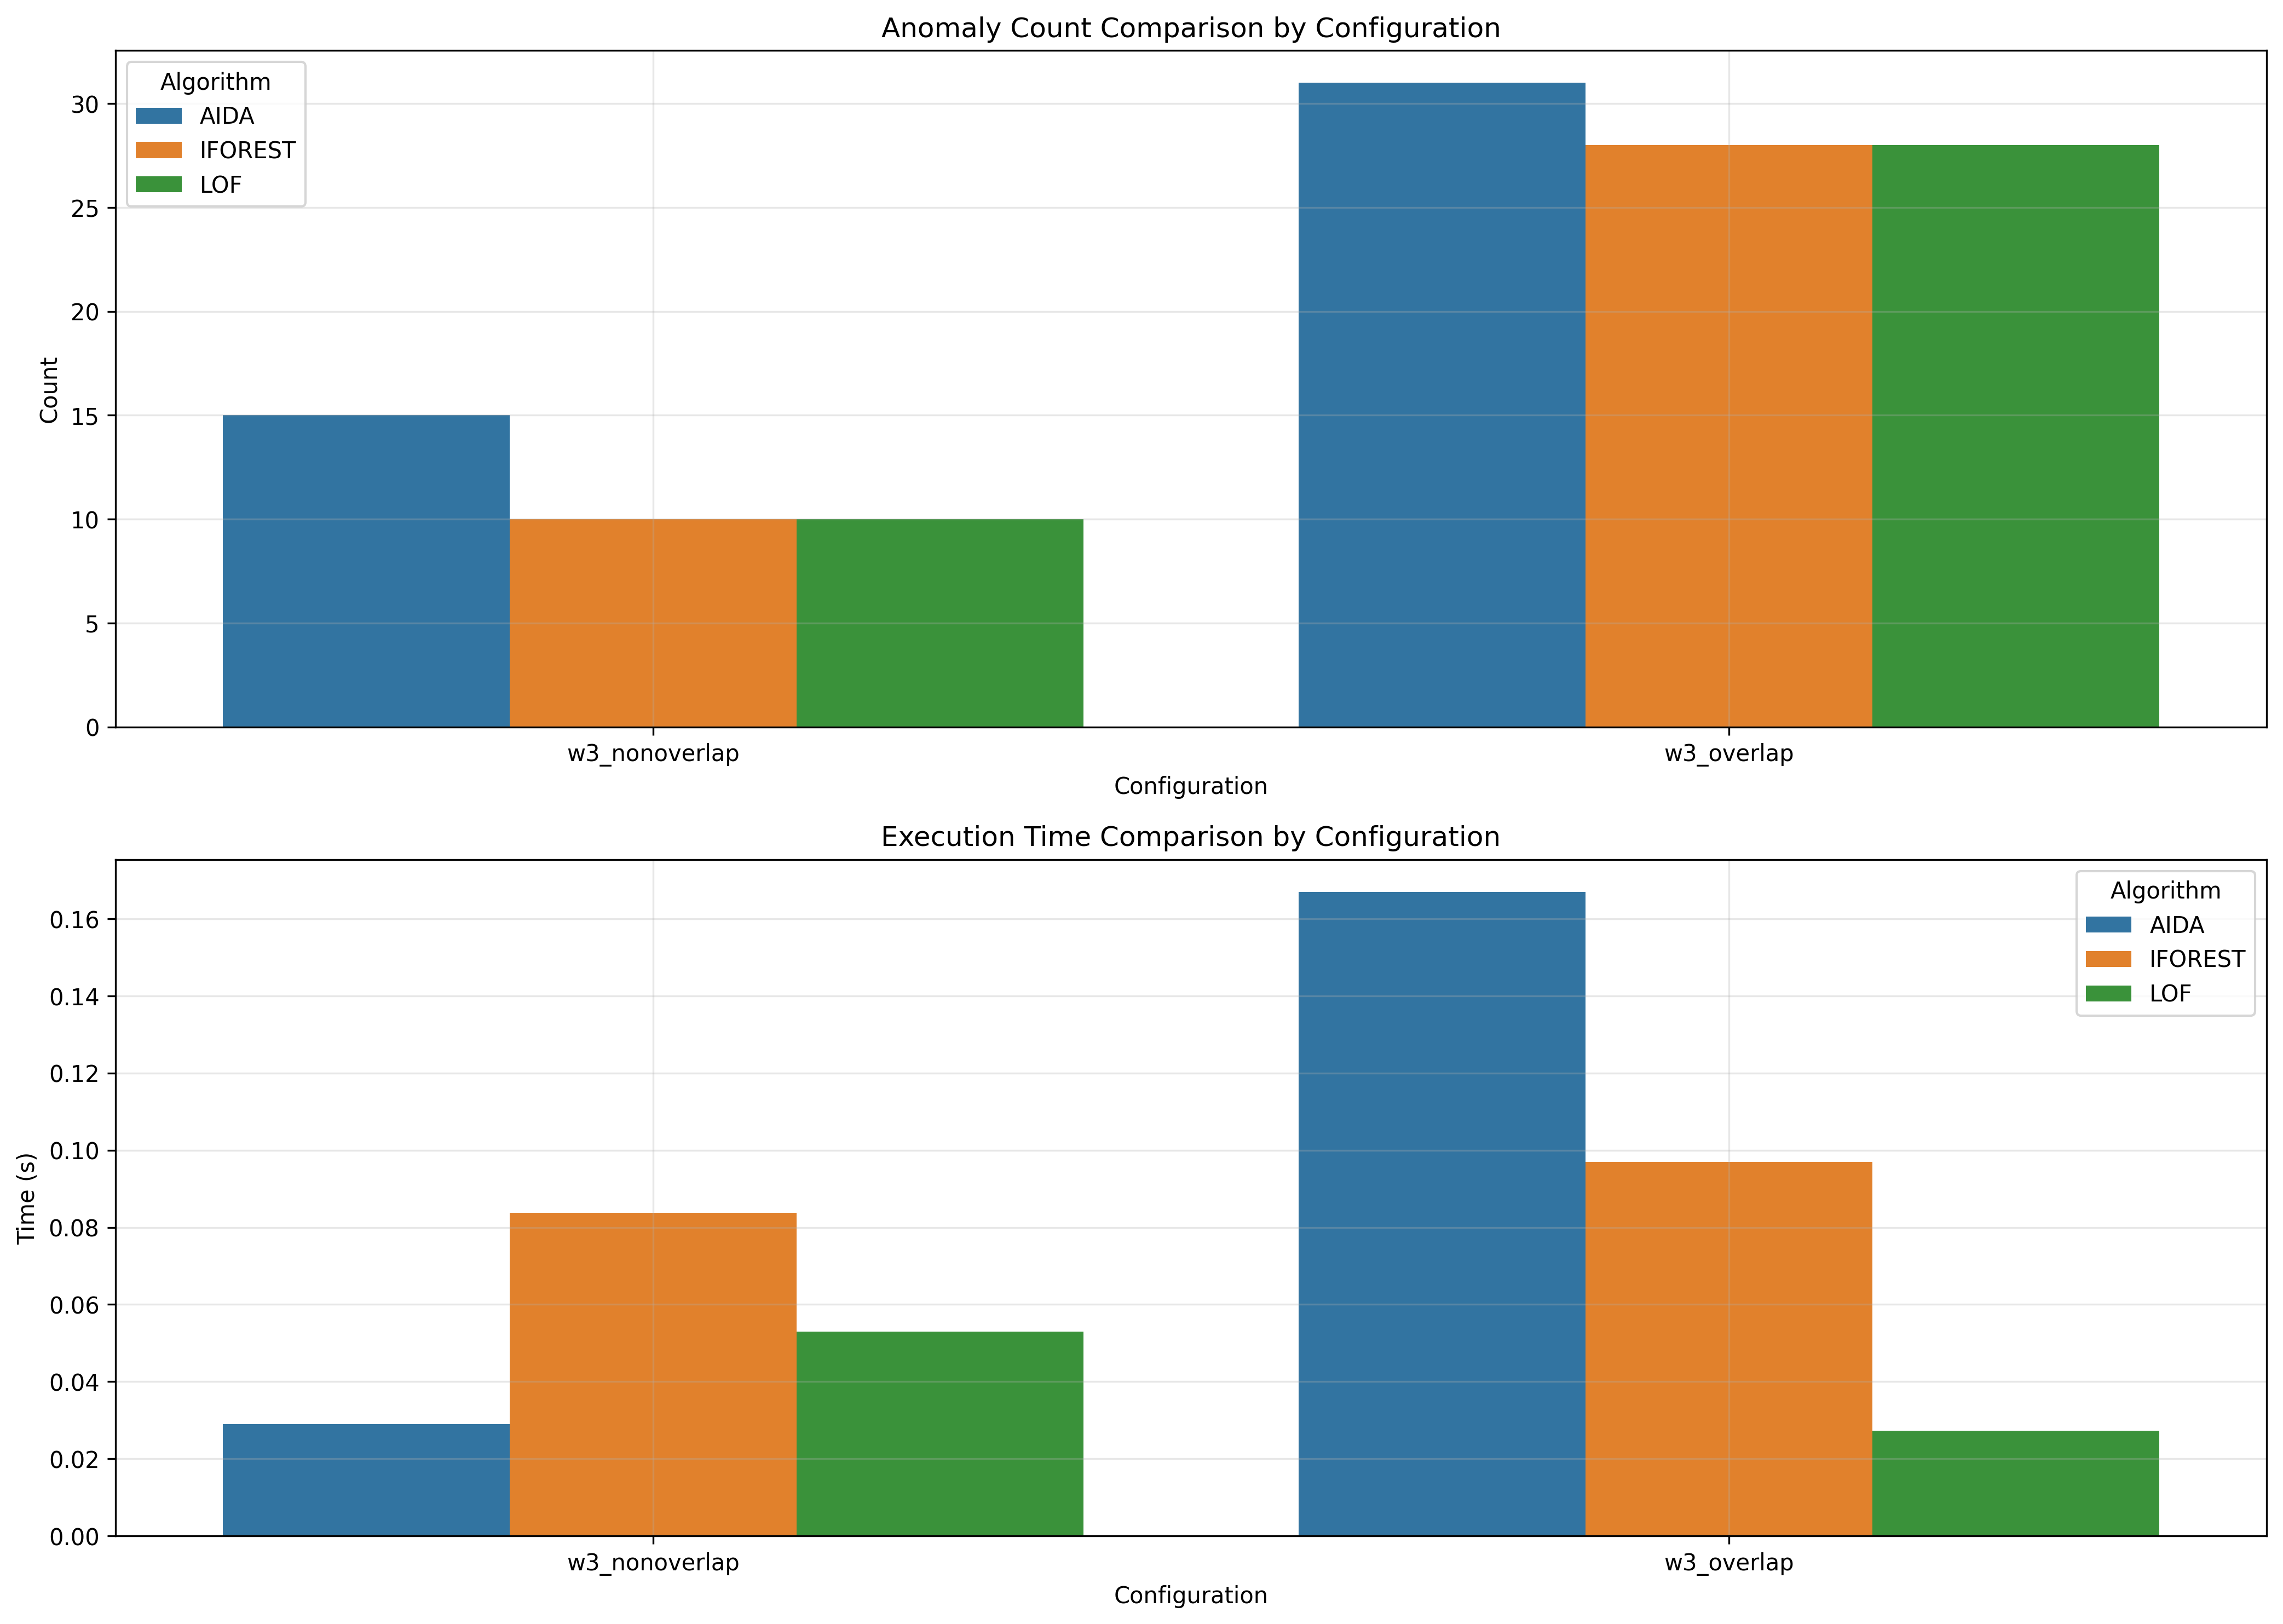

The data file committed next to this chart (first rows):
window_size, overlap_type, aida_count, iforest_count, lof_count, aida_time, iforest_time, lof_time
3, nonoverlap, 15, 10, 10, 0.029, 0.08375, 0.05301
3, overlap, 31, 28, 28, 0.167, 0.09697, 0.02728
